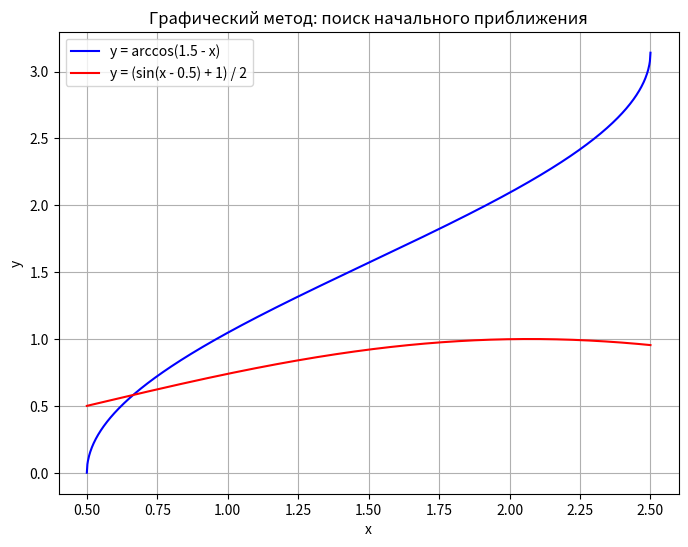

Source code (Python):
import numpy as np
import matplotlib.pyplot as plt


def F(x, y):
    return np.array([
        np.cos(y) + x - 1.5,
        2 * y - np.sin(x - 0.5) - 1
    ])

def jacobian(x, y):
    return np.array([
        [1, -np.sin(y)],
        [-np.cos(x - 0.5), 2]
    ])


def y1(x):
    arg = 1.5 - x
    arg = np.clip(arg, -1, 1)
    return np.arccos(arg)


def y2(x):
    return (np.sin(x - 0.5) + 1) / 2


def graphical_method():
    x = np.linspace(0.5, 2.5, 1000)
    y1_values = y1(x)
    y2_values = y2(x)

    plt.figure(figsize=(8, 6))
    plt.plot(x, y1_values, label='y = arccos(1.5 - x)', color='blue')
    plt.plot(x, y2_values, label='y = (sin(x - 0.5) + 1) / 2', color='red')
    plt.xlabel('x')
    plt.ylabel('y')
    plt.title('Графический метод: поиск начального приближения')
    plt.grid(True)
    plt.legend()
    plt.show()


    diff = np.abs(y1_values - y2_values)
    idx = np.argmin(diff)
    x_intersect = x[idx]
    y_intersect = y1_values[idx]
    print(f"Примерная точка пересечения (графический метод): (x, y) = ({x_intersect:.3f}, {y_intersect:.3f})")
    return x_intersect, y_intersect


def Phi(lambda_val, x, y):
    return np.array([
        lambda_val * (np.cos(y) + x - 1.5),
        lambda_val * (2 * y - np.sin(x - 0.5) - 1)
    ])


def newton_with_lambda(Phi, jacobian, x0, y0, N=10, tol=1e-4, max_iter=100):
    x, y = x0, y0
    lambda_values = np.linspace(0, 1, N + 1)

    for i, lambda_val in enumerate(lambda_values[1:], 1):
        print(f"\nРешение для lambda = {lambda_val:.2f}:")
        print(f"Начальное приближение: (x, y) = ({x:.6f}, {y:.6f})")

        k = 0
        while k < max_iter:
            phi_val = Phi(lambda_val, x, y)
            J = lambda_val * jacobian(x, y)
            delta = np.linalg.solve(J, -phi_val)
            x_new = x + delta[0]
            y_new = y + delta[1]

            if np.linalg.norm([x_new - x, y_new - y]) < tol:
                print(f"Решение для lambda = {lambda_val:.2f}: (x, y) = ({x_new:.6f}, {y_new:.6f})")
                x, y = x_new, y_new
                break

            x, y = x_new, y_new
            k += 1

    return x, y


def newton_system(F, jacobian, x0, y0, tol=1e-4, max_iter=100):
    x, y = x0, y0
    k = 0

    print(f"\nНачальное приближение: (x0, y0) = ({x0:.6f}, {y0:.6f})")

    while k < max_iter:
        f_val = F(x, y)
        J = jacobian(x, y)
        delta = np.linalg.solve(J, -f_val)
        x_new = x + delta[0]
        y_new = y + delta[1]

        print(f"\nИтерация {k + 1}:")
        print(f"(x_{k}, y_{k}) = ({x:.6f}, {y:.6f})")
        print(f"F(x_{k}, y_{k}) = {f_val}")
        print(f"(x_{k + 1}, y_{k + 1}) = ({x_new:.6f}, {y_new:.6f})")

        if np.linalg.norm([x_new - x, y_new - y]) < tol:
            print(f"\nРешение найдено: (x, y) = ({x_new:.6f}, {y_new:.6f})")
            print(f"Количество итераций: {k + 1}")
            return x_new, y_new, k + 1

        x, y = x_new, y_new
        k += 1

    print("Достигнуто максимальное количество итераций.")
    return x, y, k


print("=== Графический метод ===")
x0_graph, y0_graph = graphical_method()


print("\n=== Метод Ньютона с начальным приближением от графического метода ===")
x_graph, y_graph, iterations_graph = newton_system(F, jacobian, x0_graph, y0_graph, tol=1e-4)


print("\nВспомогательная система Phi(lambda, x, y) ===")
x0_lambda, y0_lambda = 0, 0  # Начальное приближение для lambda = 0
x_final_lambda, y_final_lambda= newton_with_lambda(Phi, jacobian, x0_lambda, y0_lambda, N=10,
                                                                         tol=1e-4)
